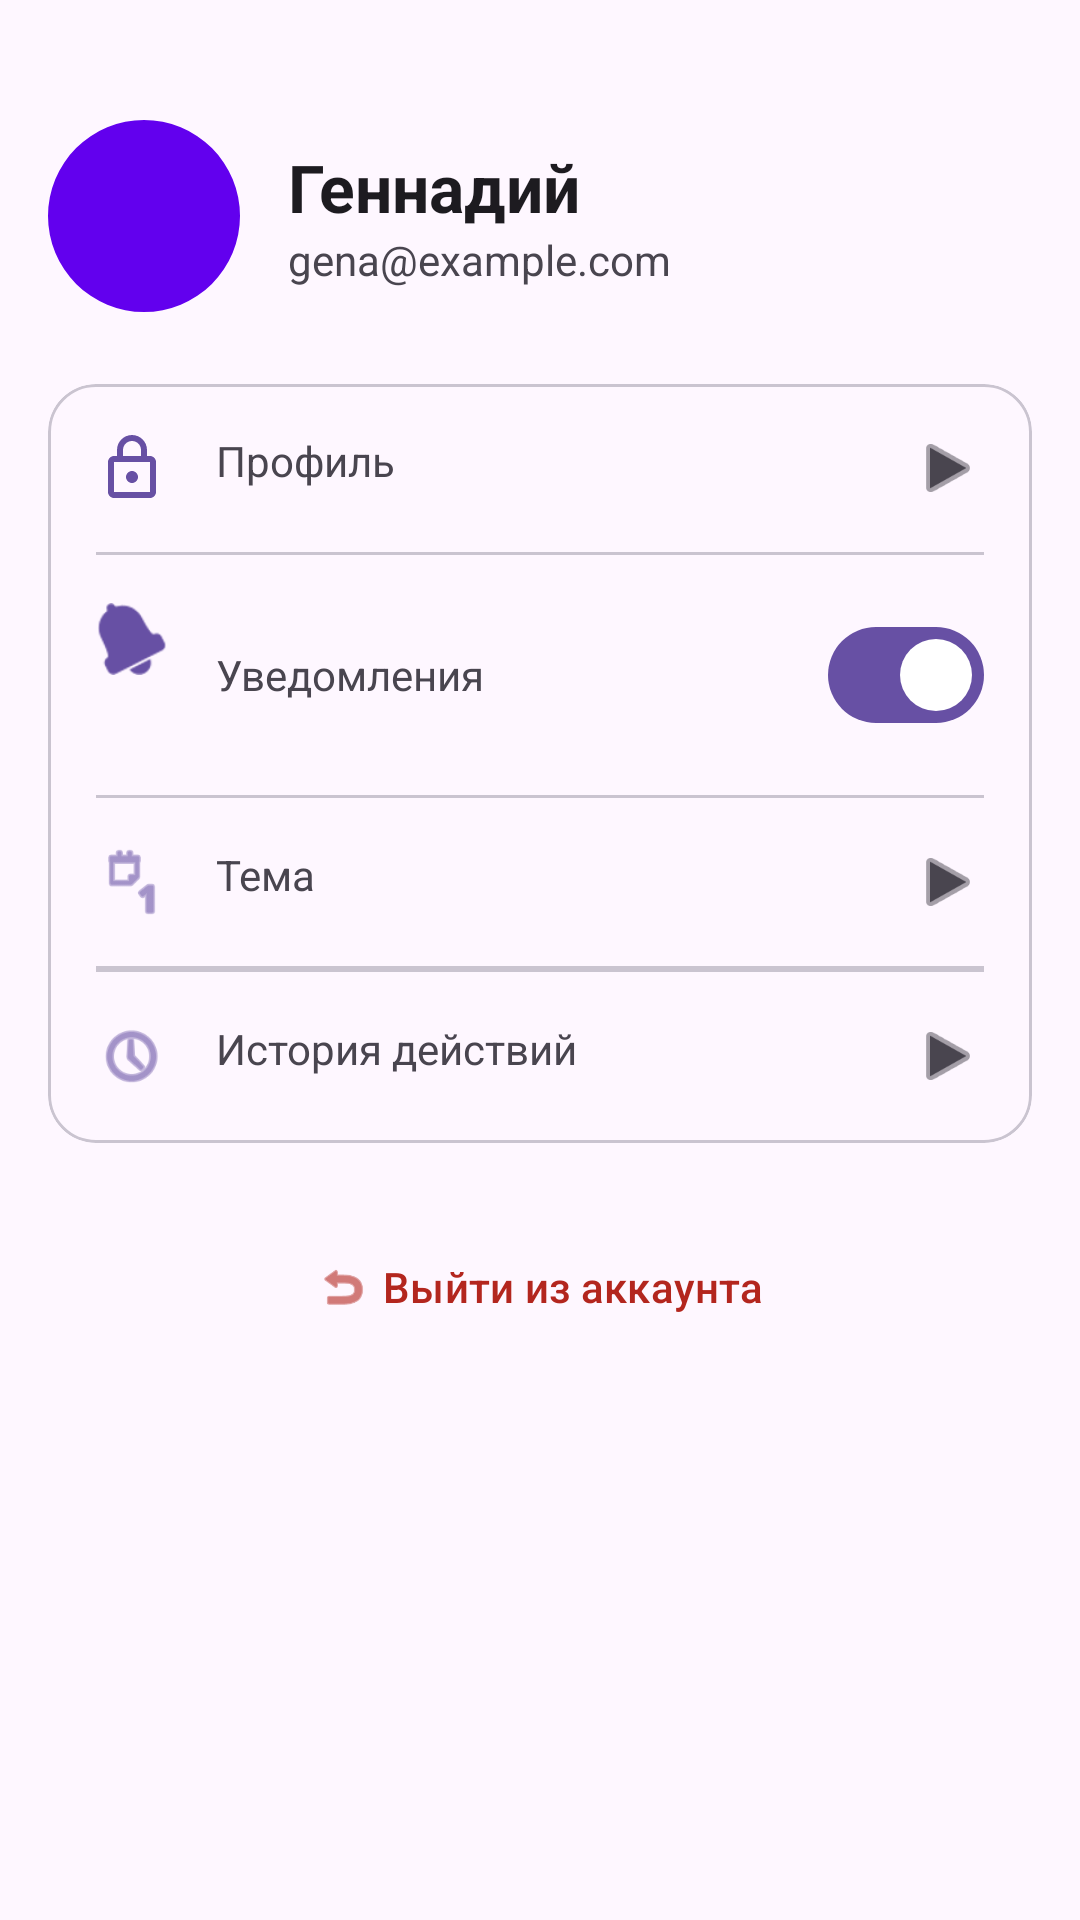

This screen was rendered from an Android layout file. Write that file and the resources it references.
<!-- AndroidManifest.xml: application theme Theme.SmartFrostApp -->
<!-- res/layout/screen_settings.xml -->
<?xml version="1.0" encoding="utf-8"?>
<ScrollView xmlns:android="http://schemas.android.com/apk/res/android"
    xmlns:app="http://schemas.android.com/apk/res-auto"
    android:layout_width="match_parent"
    android:layout_height="match_parent">

    <LinearLayout
        android:layout_width="match_parent"
        android:layout_height="wrap_content"
        android:orientation="vertical"
        android:padding="16.dp">

        <LinearLayout
            android:layout_width="match_parent"
            android:layout_height="wrap_content"
            android:layout_marginVertical="24.dp"
            android:gravity="center_vertical"
            android:orientation="horizontal">

            <com.google.android.material.imageview.ShapeableImageView
                android:layout_width="64.dp"
                android:layout_height="64.dp"
                android:background="@color/design_default_color_primary"
                android:scaleType="centerInside"
                app:shapeAppearanceOverlay="@style/ShapeAppearance.Material3.Corner.Full" />

            <LinearLayout
                android:layout_width="wrap_content"
                android:layout_height="wrap_content"
                android:layout_marginStart="16.dp"
                android:orientation="vertical">

                <TextView
                    android:id="@+id/user_name_text"
                    android:layout_width="wrap_content"
                    android:layout_height="wrap_content"
                    android:text="@string/user_name"
                    android:textAppearance="@style/TextAppearance.Material3.TitleLarge"
                    android:textStyle="bold" />

                <TextView
                    android:id="@+id/user_email_text"
                    android:layout_width="wrap_content"
                    android:layout_height="wrap_content"
                    android:text="@string/user_email"
                    android:textColor="?android:attr/textColorSecondary" />
            </LinearLayout>
        </LinearLayout>

        <com.google.android.material.card.MaterialCardView
            android:layout_width="match_parent"
            android:layout_height="wrap_content"
            app:cardCornerRadius="16.dp"
            app:cardElevation="0.dp"
            app:strokeWidth="1dp"
            app:strokeColor="?attr/colorOutlineVariant">

            <LinearLayout
                android:layout_width="match_parent"
                android:layout_height="wrap_content"
                android:orientation="vertical">

                
                <LinearLayout
                    android:layout_width="match_parent"
                    android:layout_height="wrap_content"
                    android:background="?attr/selectableItemBackground"
                    android:clickable="true"
                    android:focusable="true"
                    android:padding="16.dp">
                    <ImageView
                        android:layout_width="24.dp"
                        android:layout_height="24.dp"
                        android:src="@drawable/ic_lock"
                        app:tint="?attr/colorPrimary" />
                    <TextView
                        android:layout_width="0.dp"
                        android:layout_height="wrap_content"
                        android:layout_marginStart="16.dp"
                        android:layout_weight="1"
                        android:text="@string/settings_profile" />
                    <ImageView
                        android:layout_width="24.dp"
                        android:layout_height="24.dp"
                        android:src="@android:drawable/ic_media_play"
                        app:tint="?android:attr/textColorSecondary" />
                </LinearLayout>

                <View
                    android:layout_width="match_parent"
                    android:layout_height="1dp"
                    android:layout_marginHorizontal="16.dp"
                    android:background="?attr/colorOutlineVariant" />

                
                <LinearLayout
                    android:layout_width="match_parent"
                    android:layout_height="wrap_content"
                    android:padding="16.dp">
                    <ImageView
                        android:layout_width="24.dp"
                        android:layout_height="24.dp"
                        android:src="@android:drawable/ic_popup_reminder"
                        app:tint="?attr/colorPrimary" />
                    <TextView
                        android:layout_width="0.dp"
                        android:layout_height="wrap_content"
                        android:layout_marginStart="16.dp"
                        android:layout_weight="1"
                        android:text="@string/settings_notifications" />
                    <com.google.android.material.materialswitch.MaterialSwitch
                        android:id="@+id/notification_switch"
                        android:layout_width="wrap_content"
                        android:layout_height="wrap_content"
                        android:checked="true" />
                </LinearLayout>

                <View
                    android:layout_width="match_parent"
                    android:layout_height="1dp"
                    android:layout_marginHorizontal="16.dp"
                    android:background="?attr/colorOutlineVariant" />

                
                <LinearLayout
                    android:id="@+id/theme_selector"
                    android:layout_width="match_parent"
                    android:layout_height="wrap_content"
                    android:background="?attr/selectableItemBackground"
                    android:clickable="true"
                    android:focusable="true"
                    android:padding="16.dp">
                    <ImageView
                        android:layout_width="24.dp"
                        android:layout_height="24.dp"
                        android:src="@android:drawable/ic_menu_day"
                        app:tint="?attr/colorPrimary" />
                    <TextView
                        android:layout_width="0.dp"
                        android:layout_height="wrap_content"
                        android:layout_marginStart="16.dp"
                        android:layout_weight="1"
                        android:text="Тема" />
                    <TextView
                        android:id="@+id/current_theme_text"
                        android:layout_width="wrap_content"
                        android:layout_height="wrap_content"
                        android:layout_marginEnd="8.dp"
                        android:textColor="?android:attr/textColorSecondary" />
                    <ImageView
                        android:layout_width="24.dp"
                        android:layout_height="24.dp"
                        android:src="@android:drawable/ic_media_play"
                        app:tint="?android:attr/textColorSecondary" />
                </LinearLayout>

                <View
                    android:layout_width="match_parent"
                    android:layout_height="1dp"
                    android:layout_marginHorizontal="16.dp"
                    android:background="?attr/colorOutlineVariant" />

                <View
                    android:layout_width="match_parent"
                    android:layout_height="1dp"
                    android:layout_marginHorizontal="16.dp"
                    android:background="?attr/colorOutlineVariant" />

                
                <LinearLayout
                    android:id="@+id/history_item"
                    android:layout_width="match_parent"
                    android:layout_height="wrap_content"
                    android:background="?attr/selectableItemBackground"
                    android:clickable="true"
                    android:focusable="true"
                    android:padding="16.dp">
                    <ImageView
                        android:layout_width="24.dp"
                        android:layout_height="24.dp"
                        android:src="@android:drawable/ic_menu_recent_history"
                        app:tint="?attr/colorPrimary" />
                    <TextView
                        android:layout_width="0.dp"
                        android:layout_height="wrap_content"
                        android:layout_marginStart="16.dp"
                        android:layout_weight="1"
                        android:text="История действий" />
                    <ImageView
                        android:layout_width="24.dp"
                        android:layout_height="24.dp"
                        android:src="@android:drawable/ic_media_play"
                        app:tint="?android:attr/textColorSecondary" />
                </LinearLayout>

                <View
                    android:layout_width="match_parent"
                    android:layout_height="1dp"
                    android:layout_marginHorizontal="16.dp"
                    android:background="?attr/colorOutlineVariant" />



            </LinearLayout>
        </com.google.android.material.card.MaterialCardView>

        <com.google.android.material.button.MaterialButton
            android:id="@+id/btn_logout"
            style="@style/Widget.Material3.Button.TextButton"
            android:layout_width="match_parent"
            android:layout_height="wrap_content"
            android:layout_marginTop="24dp"
            android:text="Выйти из аккаунта"
            android:textColor="?attr/colorError"
            app:icon="@android:drawable/ic_menu_revert"
            app:iconGravity="textStart"
            app:iconTint="?attr/colorError" />

    </LinearLayout>
</ScrollView>
<!-- resources referenced by this layout -->
<resources>
  <!-- drawable ic_lock (drawable) -->
  <vector xmlns:android="http://schemas.android.com/apk/res/android"
      android:width="24dp"
      android:height="24dp"
      android:viewportWidth="24"
      android:viewportHeight="24">
      <path
          android:fillColor="#9E9E9E"
          android:pathData="M18,8h-1V6c0,-2.76 -2.24,-5 -5,-5S7,3.24 7,6v2H6c-1.1,0 -2,0.9 -2,2v10c0,1.1 0.9,2 2,2h12c1.1,0 2,-0.9 2,-2V10c0,-1.1 -0.9,-2 -2,-2zM9,6c0,-1.66 1.34,-3 3,-3s3,1.34 3,3v2H9V6zM18,20H6V10h12v10zm-6,-3c1.1,0 2,-0.9 2,-2s-0.9,-2 -2,-2 -2,0.9 -2,2 0.9,2 2,2z"/>
  </vector>
  <string name="settings_notifications">Уведомления</string>
  <string name="settings_profile">Профиль</string>
  <string name="user_email">gena@example.com</string>
  <string name="user_name">Геннадий</string>
  <style name="Theme.SmartFrostApp" parent="Base.Theme.SmartFrostApp" />
  <style name="Base.Theme.SmartFrostApp" parent="Theme.Material3.DayNight.NoActionBar">
          
          
      </style>
</resources>
